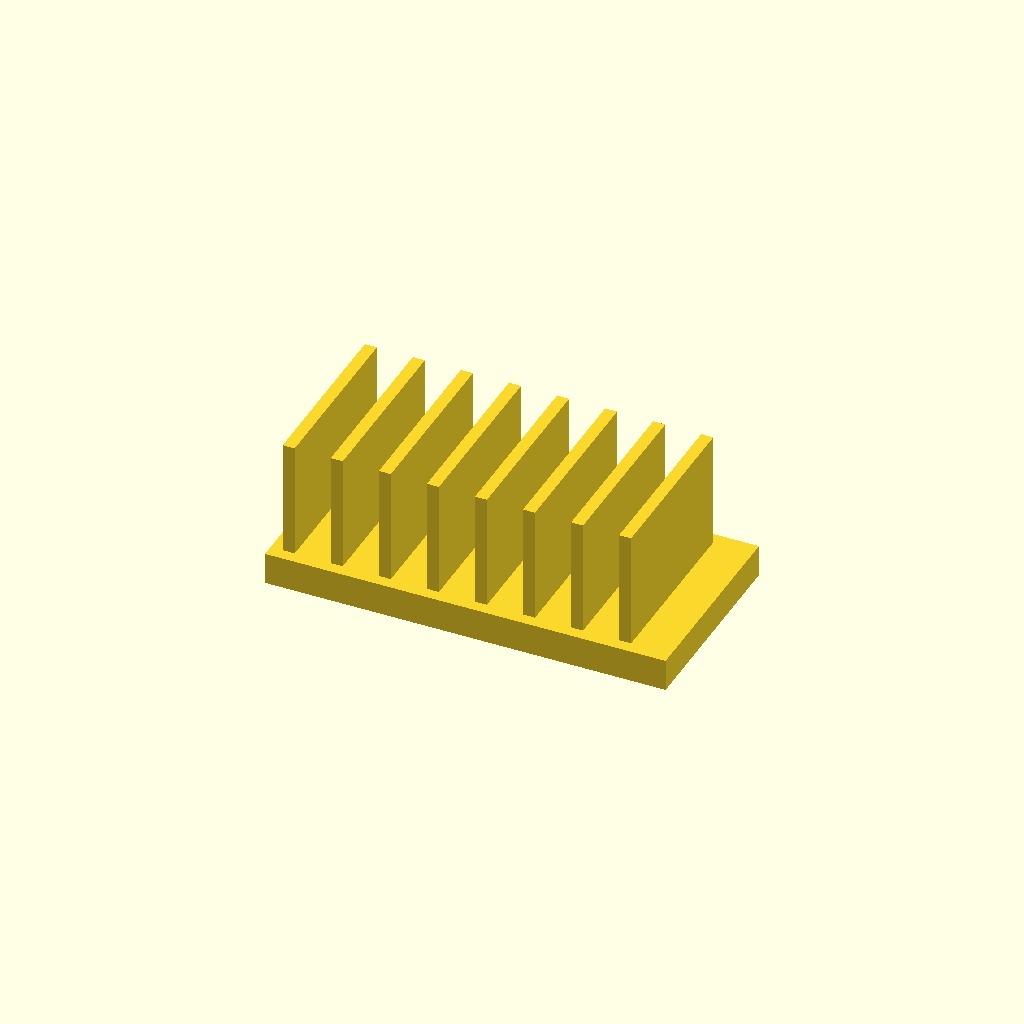
Cell 1: rendered with the file's own defaults.
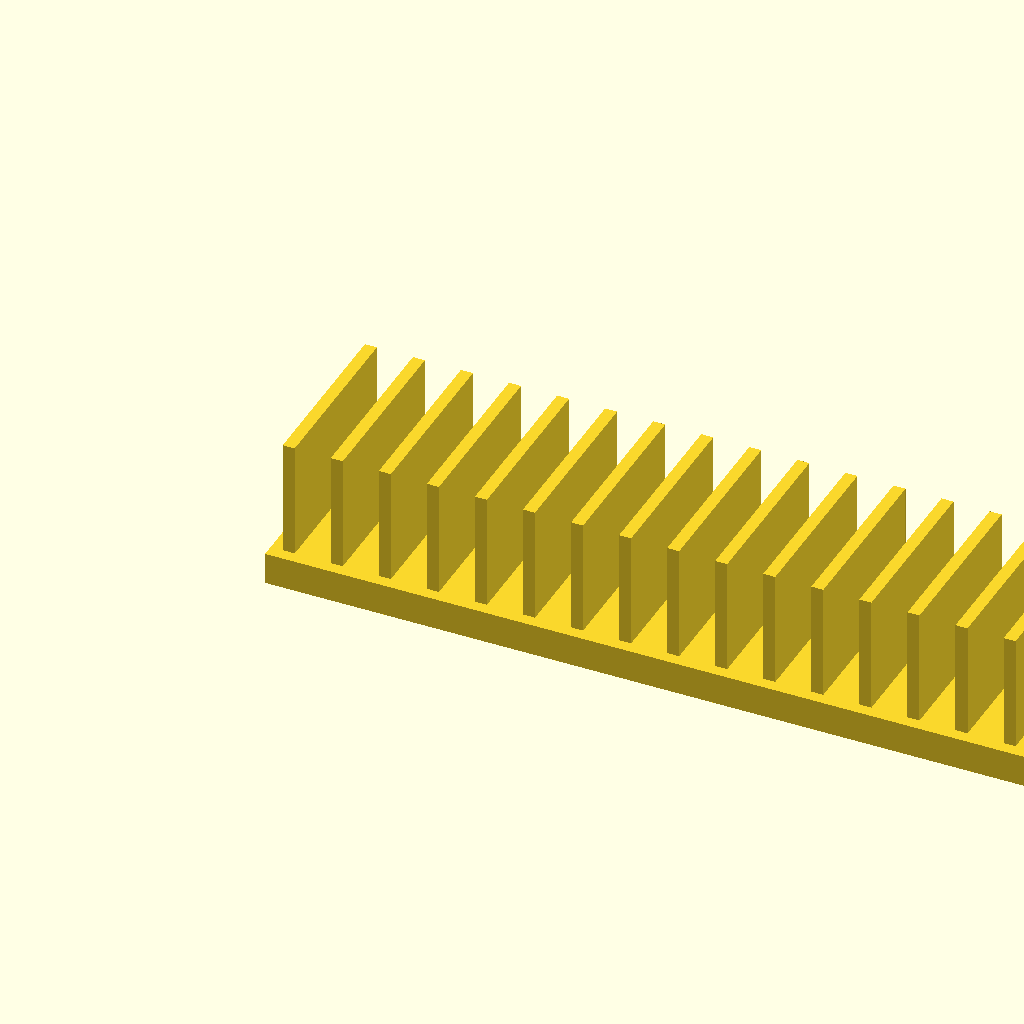
Cell 2: base_l = 200 (everything else at default).
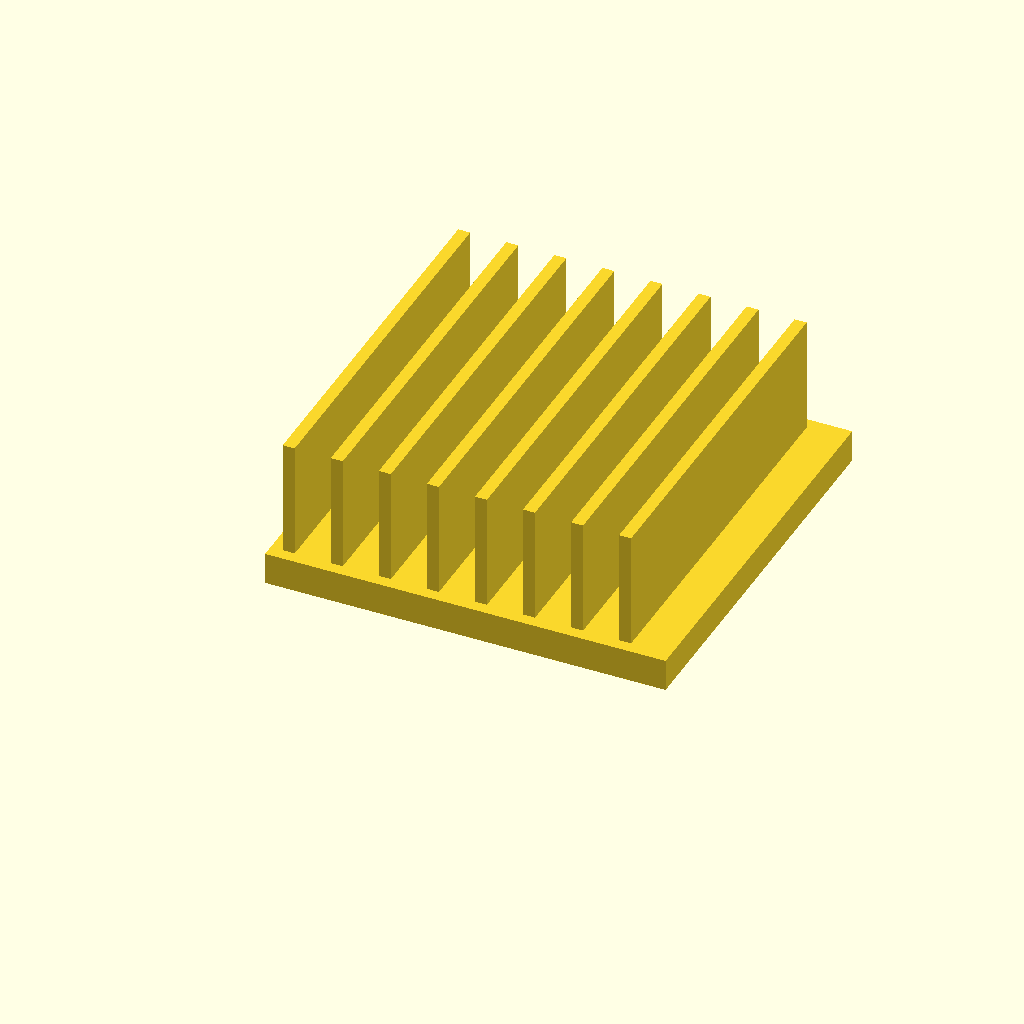
Cell 3: base_w = 100 (everything else at default).
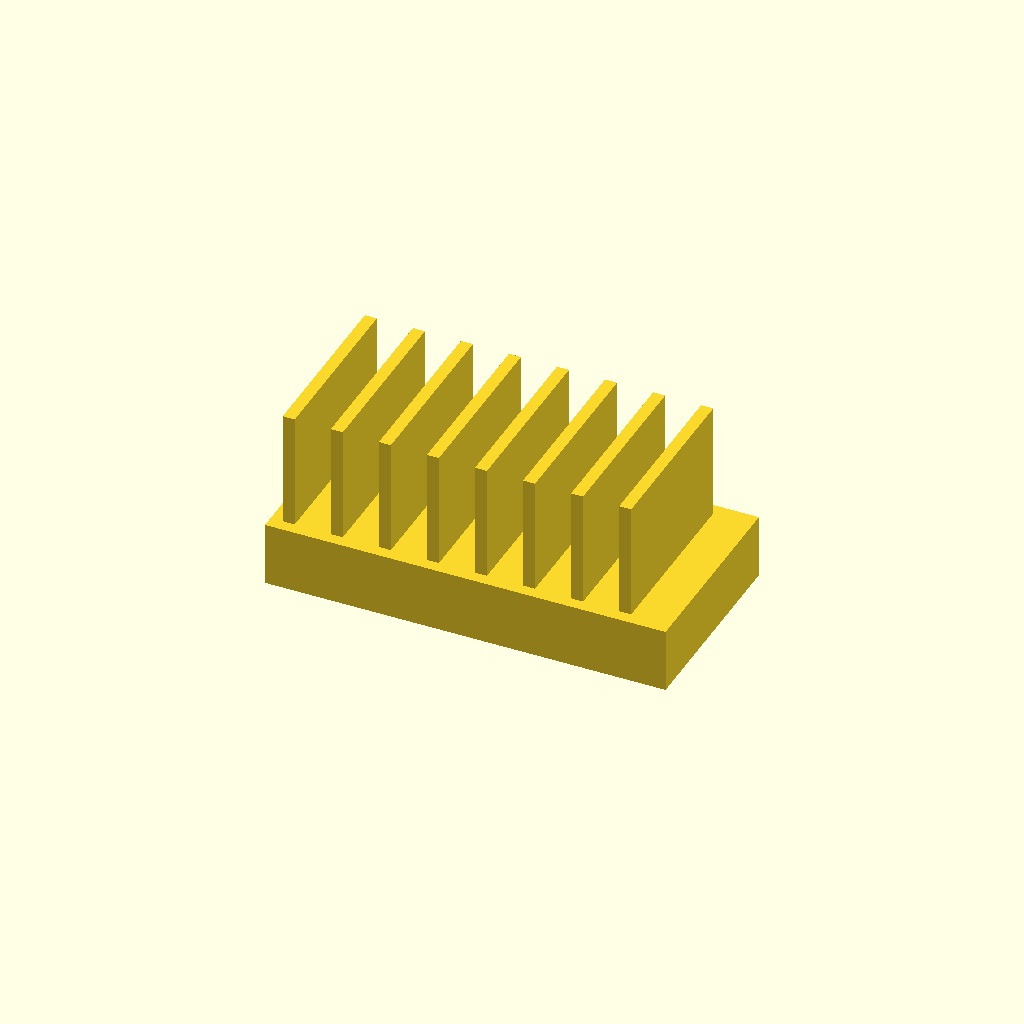
Cell 4: base_t = 16 (everything else at default).
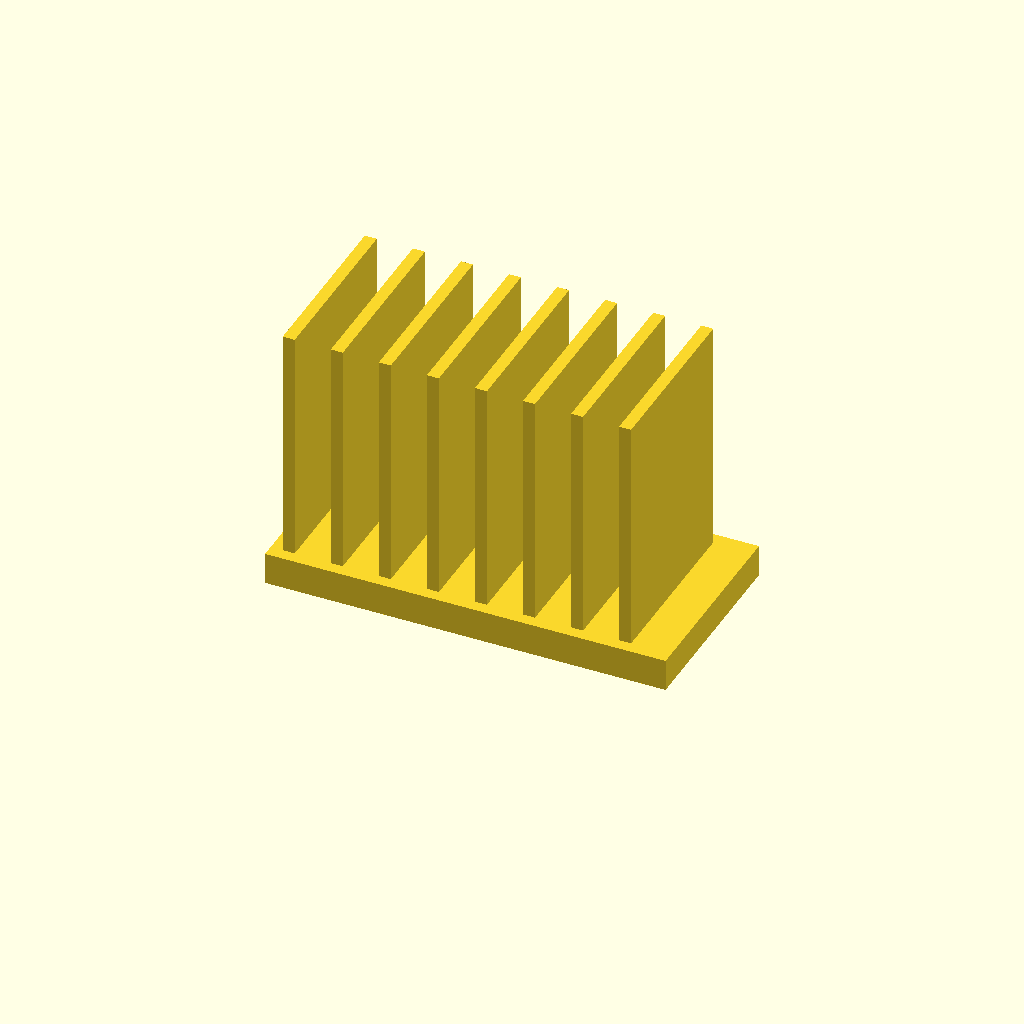
Cell 5: the same model with fin_h = 60.
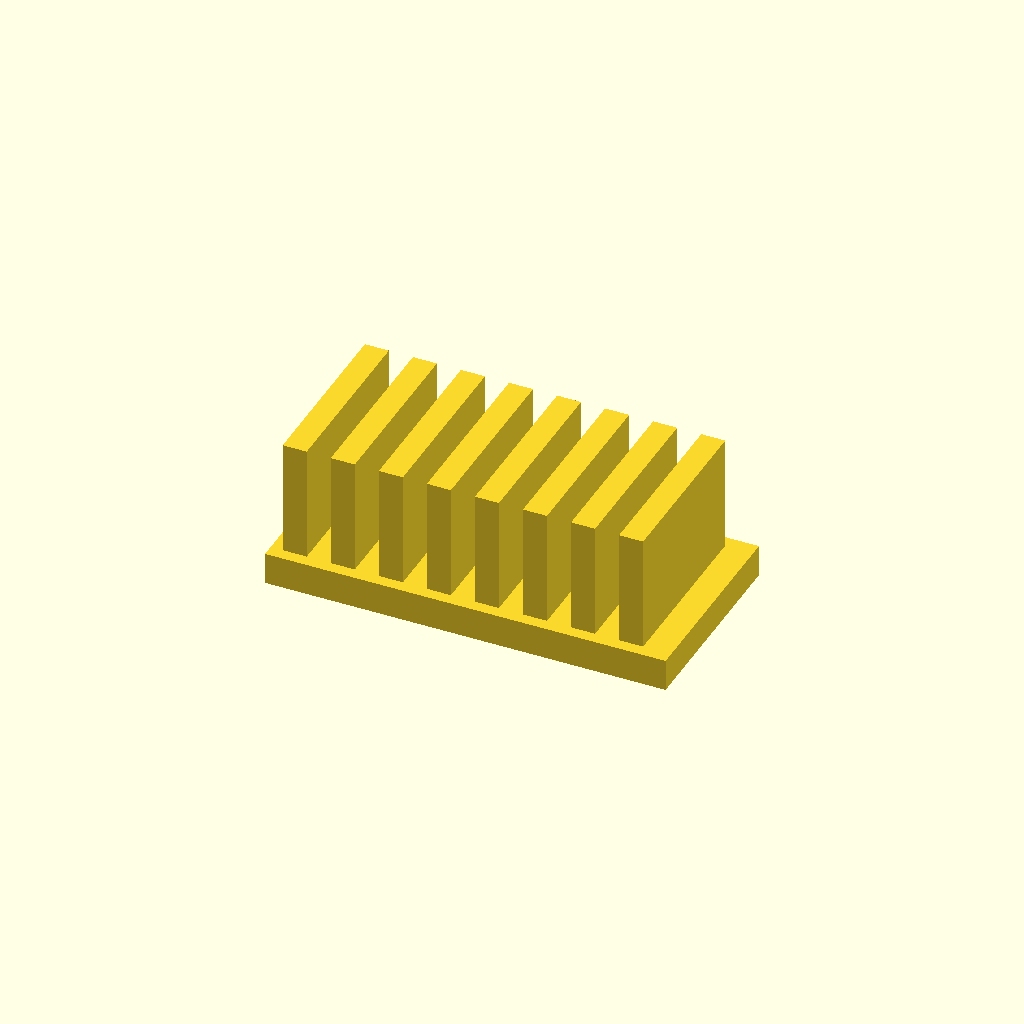
Cell 6: the same model with fin_t = 6.
One fixed orthographic camera (rotation 55°, 0°, 25°; colour scheme Cornfield) for every cell.
The OpenSCAD source (optional_data/data/solid2/heatsink/part_0121.scad):
$fn = 32;

// ----------------------------------------------------------------------
// Heatsink: uniform fin block
// ----------------------------------------------------------------------

// --- parameters (mm) ---
base_l = 100;             // base length, X
base_w = 50;              // base width, Y
base_t = 8;               // base plate thickness
fin_h = 30;               // fin height above the base
fin_t = 3;                // fin thickness
edge = 3;                 // margin from the base ends
pitch = 12;               // fin pitch

n_fins = floor((base_l - 2 * edge - fin_t) / pitch) + 1;  // fin count
total_h = base_t + fin_h - 1;  // overall height

union() {
  cube([base_l, base_w, base_t]);
  for (i = [0 : n_fins - 1])
    translate([edge + i * pitch, edge, base_t - 1])
      cube([fin_t, base_w - 2 * edge, fin_h]);
}
Customizer parameters (derived from the source; name, type, default, range or options):
base_l: number, default 100
base_w: number, default 50
base_t: number, default 8
fin_h: number, default 30
fin_t: number, default 3
edge: number, default 3
pitch: number, default 12
